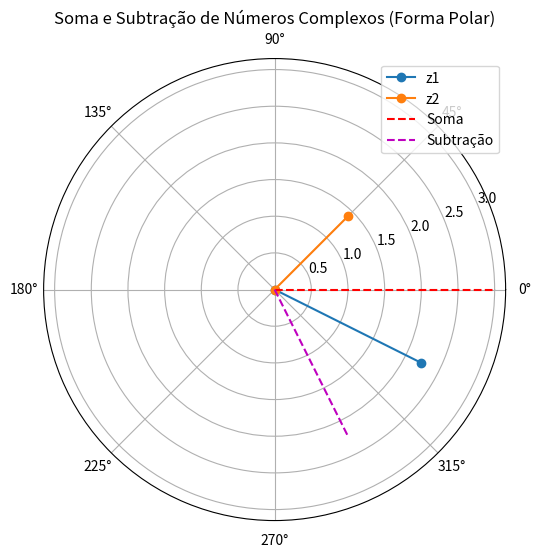

Python code for this plot:
import matplotlib.pyplot as plt
import numpy as np

z1 = 2 - 1j
z2 = 1 + 1j

soma = z1 + z2
subtracao = z1 - z2

r1, theta1 = np.abs(z1), np.angle(z1)
r2, theta2 = np.abs(z2), np.angle(z2)
r_soma, theta_soma = np.abs(soma), np.angle(soma)
r_subtracao, theta_subtracao = np.abs(subtracao), np.angle(subtracao)

plt.figure(figsize=(8, 6))
plt.polar([0, theta1], [0, r1], label='z1', marker='o')
plt.polar([0, theta2], [0, r2], label='z2', marker='o')
plt.polar([0, theta_soma], [0, r_soma], 'r--', label='Soma')
plt.polar([0, theta_subtracao], [0, r_subtracao], 'm--', label='Subtração')

plt.title('Soma e Subtração de Números Complexos (Forma Polar)')
plt.legend()
plt.show()